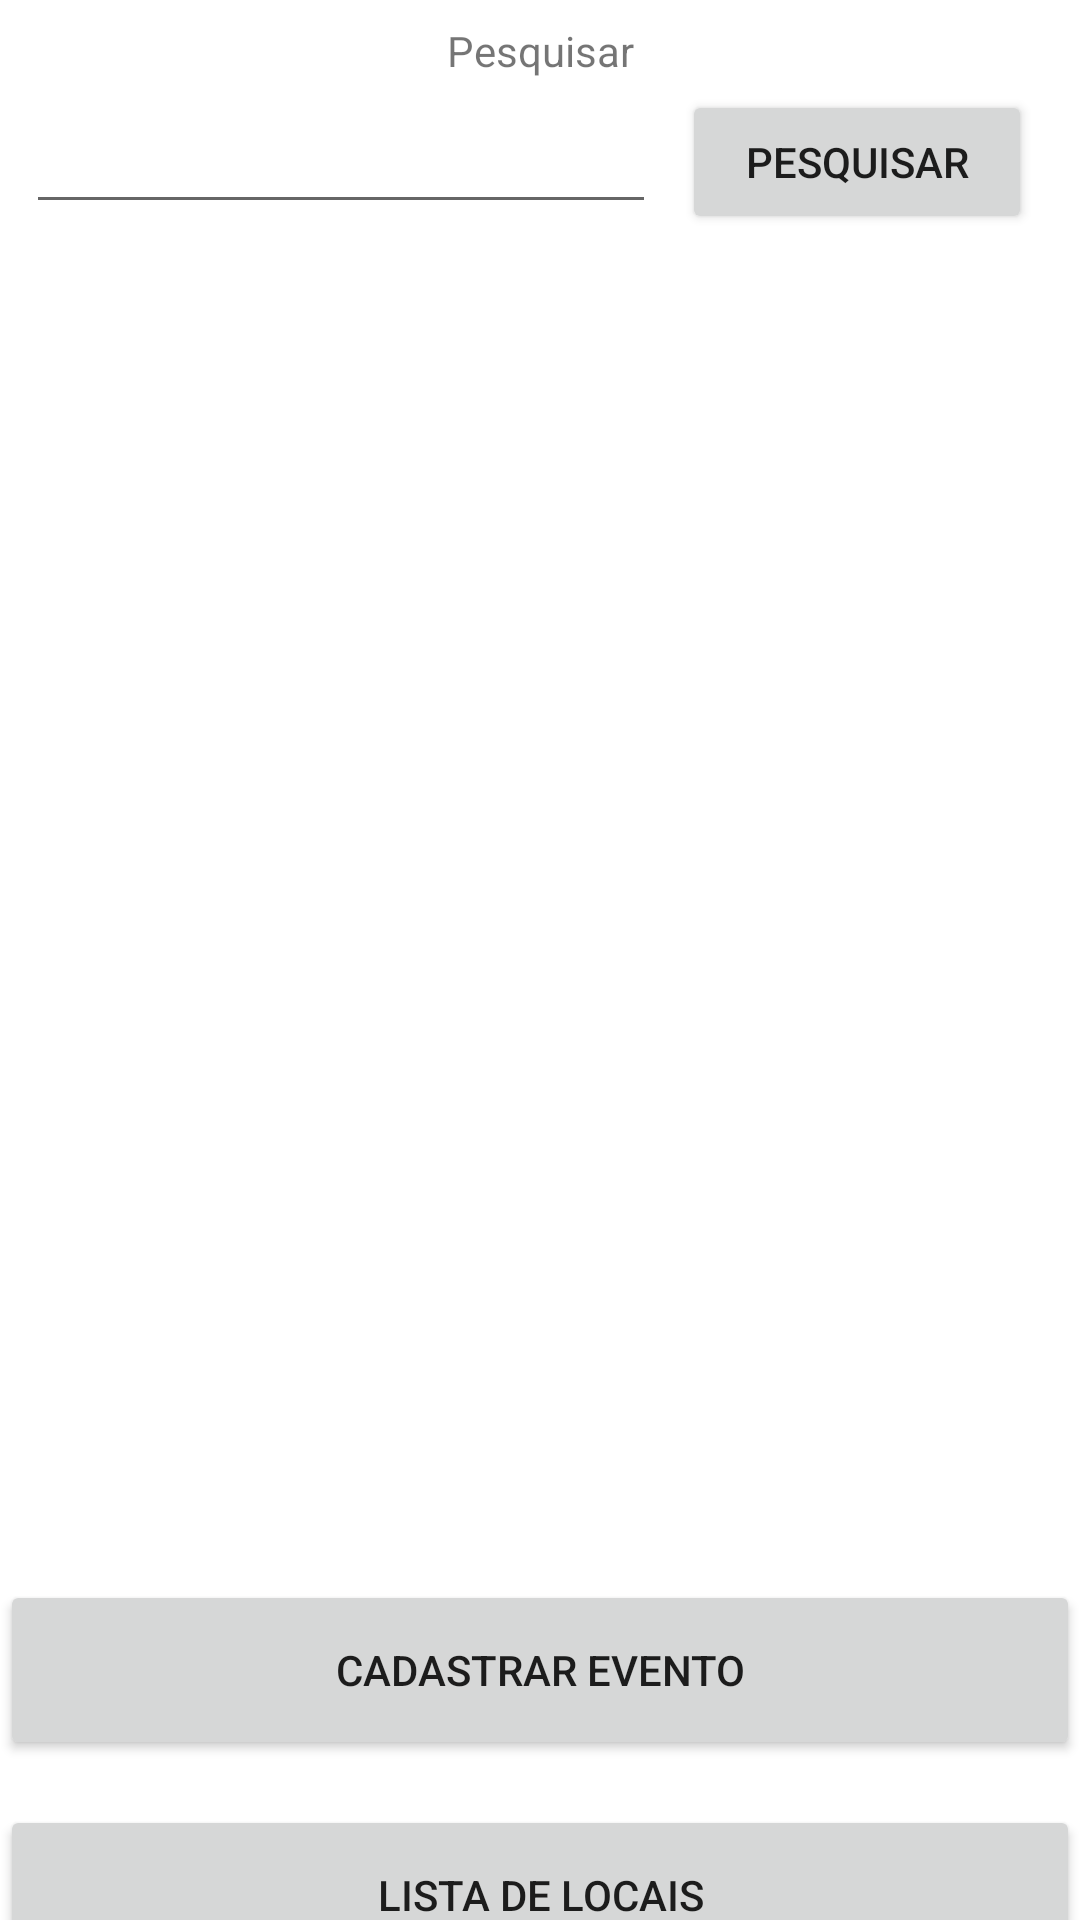

Android layout source for this screen:
<!-- AndroidManifest.xml: application theme Theme.Heimer -->
<!-- res/layout/activity_main.xml -->
<?xml version="1.0" encoding="utf-8"?>
<androidx.constraintlayout.widget.ConstraintLayout xmlns:android="http://schemas.android.com/apk/res/android"
    xmlns:app="http://schemas.android.com/apk/res-auto"
    xmlns:tools="http://schemas.android.com/tools"
    android:layout_width="match_parent"
    android:layout_height="match_parent"
    tools:context=".MainActivity">

    <TextView
        android:id="@+id/tvPesquisar"
        android:layout_width="wrap_content"
        android:layout_height="wrap_content"
        android:text="Pesquisar"
        app:layout_constraintBottom_toTopOf="@+id/etPesquisa"
        app:layout_constraintEnd_toEndOf="parent"
        app:layout_constraintStart_toStartOf="parent"
        app:layout_constraintTop_toTopOf="parent" />

    <EditText
        android:id="@+id/etPesquisa"
        android:layout_width="wrap_content"
        android:layout_height="wrap_content"
        android:ems="10"
        android:inputType="textPersonName"
        app:layout_constraintBottom_toTopOf="@+id/lvEvento"
        app:layout_constraintEnd_toStartOf="@+id/btnPesquisar"
        app:layout_constraintStart_toStartOf="parent"
        app:layout_constraintTop_toTopOf="parent" />

    <ListView
        android:id="@+id/lvEvento"
        android:layout_width="match_parent"
        android:layout_height="400dp"
        android:layout_marginTop="108dp"
        app:layout_constraintTop_toTopOf="parent"
        tools:layout_editor_absoluteX="0dp" />

    <Button
        android:id="@+id/btnCadastrar"
        android:layout_width="0dp"
        android:layout_height="60dp"
        android:onClick="onClickCadastrarEvento"
        android:text="Cadastrar Evento"
        app:layout_constraintBottom_toBottomOf="parent"
        app:layout_constraintEnd_toEndOf="parent"
        app:layout_constraintHorizontal_bias="1.0"
        app:layout_constraintStart_toStartOf="parent"
        app:layout_constraintTop_toBottomOf="@+id/lvEvento"
        app:layout_constraintVertical_bias="0.26" />

    <Button
        android:id="@+id/btnListarLocais"
        android:layout_width="0dp"
        android:layout_height="60dp"
        android:layout_marginTop="75dp"
        android:onClick="onClickListarLocais"
        android:text="Lista de Locais"
        app:layout_constraintBottom_toBottomOf="parent"
        app:layout_constraintEnd_toEndOf="parent"
        app:layout_constraintStart_toStartOf="parent"
        app:layout_constraintTop_toTopOf="@+id/btnCadastrar"
        app:layout_constraintVertical_bias="0.0" />

    <Button
        android:id="@+id/btnPesquisar"
        android:layout_width="0dp"
        android:layout_height="wrap_content"
        android:layout_marginStart="16dp"
        android:layout_marginEnd="16dp"
        android:onClick="onClickPesquisar"
        android:text="Pesquisar"
        app:layout_constraintBottom_toTopOf="@+id/lvEvento"
        app:layout_constraintEnd_toEndOf="parent"
        app:layout_constraintStart_toEndOf="@+id/tvPesquisar"
        app:layout_constraintTop_toTopOf="parent" />

</androidx.constraintlayout.widget.ConstraintLayout>
<!-- resources referenced by this layout -->
<resources>
  <style name="Theme.Heimer" parent="Theme.MaterialComponents.DayNight.DarkActionBar">
          
          <item name="colorPrimary">@color/purple_500</item>
          <item name="colorPrimaryVariant">@color/purple_700</item>
          <item name="colorOnPrimary">@color/white</item>
          
          <item name="colorSecondary">@color/teal_200</item>
          <item name="colorSecondaryVariant">@color/teal_700</item>
          <item name="colorOnSecondary">@color/black</item>
          
          <item name="android:statusBarColor" tools:targetApi="l">?attr/colorPrimaryVariant</item>
          
      </style>
  <!-- not gathered from this repository: default colours our renderer supplied (Android Studio template values) -->
  <color name="purple_500">#FF6200EE</color>
  <color name="purple_700">#FF3700B3</color>
  <color name="teal_200">#FF03DAC5</color>
  <color name="teal_700">#FF018786</color>
  <color name="black">#FF000000</color>
  <color name="white">#FFFFFFFF</color>
</resources>
